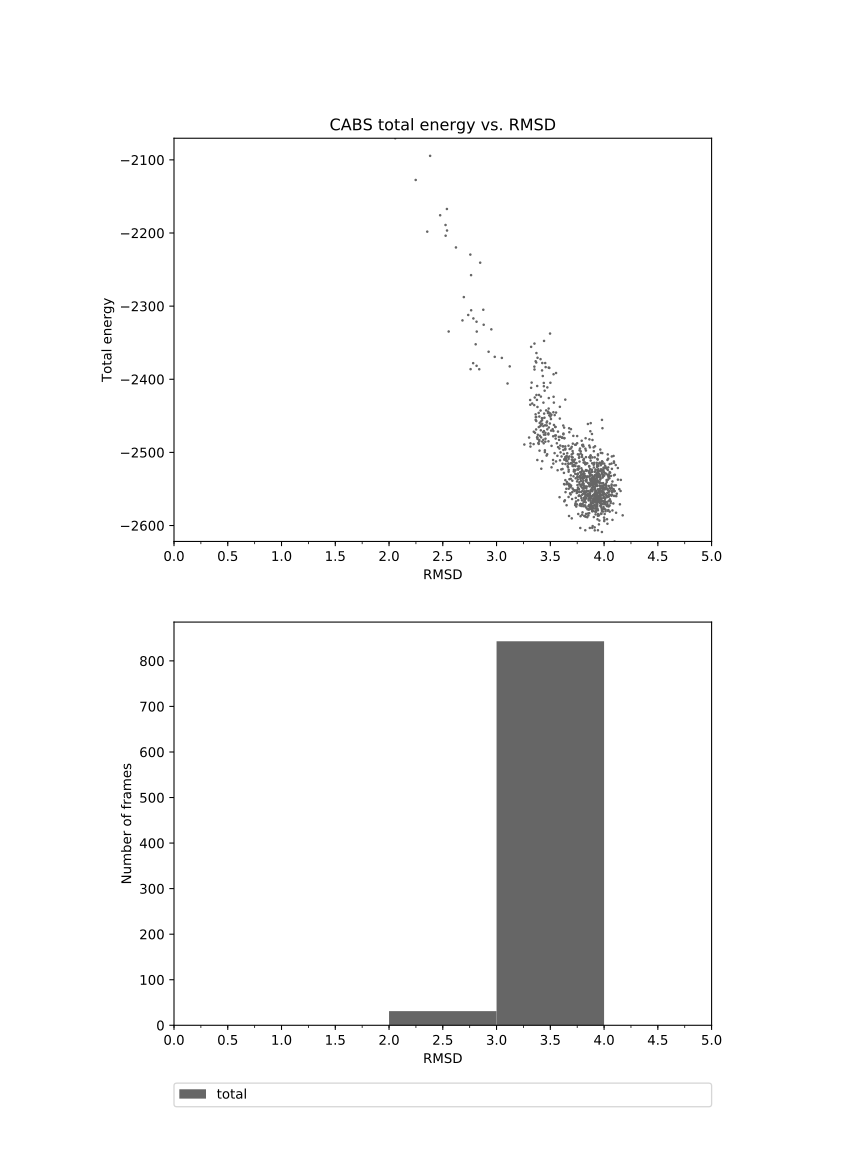

Data behind this chart, as committed beside it:
2.058	-2070.440
2.382	-2095
2.248	-2128
2.355	-2198
2.475	-2176
2.539	-2197
2.526	-2204
2.538	-2167
2.525	-2189
2.622	-2220
2.848	-2241
2.756	-2230
2.763	-2258
2.683	-2320
2.555	-2335
2.696	-2288
2.764	-2306
2.877	-2305
2.736	-2312
2.784	-2317
2.814	-2321
2.880	-2325
2.816	-2335
2.758	-2386
2.806	-2352
2.782	-2378
2.839	-2386
2.814	-2382
2.951	-2332
2.983	-2369
2.926	-2362
3.049	-2371
3.102	-2406
3.122	-2382
3.352	-2351
3.322	-2356
3.381	-2371
3.498	-2338
3.442	-2348
3.452	-2378
3.369	-2377
3.440	-2410
3.412	-2424
3.364	-2375
3.326	-2405
3.378	-2409
3.350	-2435
3.375	-2428
3.353	-2387
3.313	-2428
3.321	-2412
3.314	-2435
3.371	-2422
3.352	-2383
3.355	-2425
3.530	-2393
3.472	-2411
3.423	-2388
3.409	-2373
3.371	-2364
3.485	-2384
... 939 more rows
